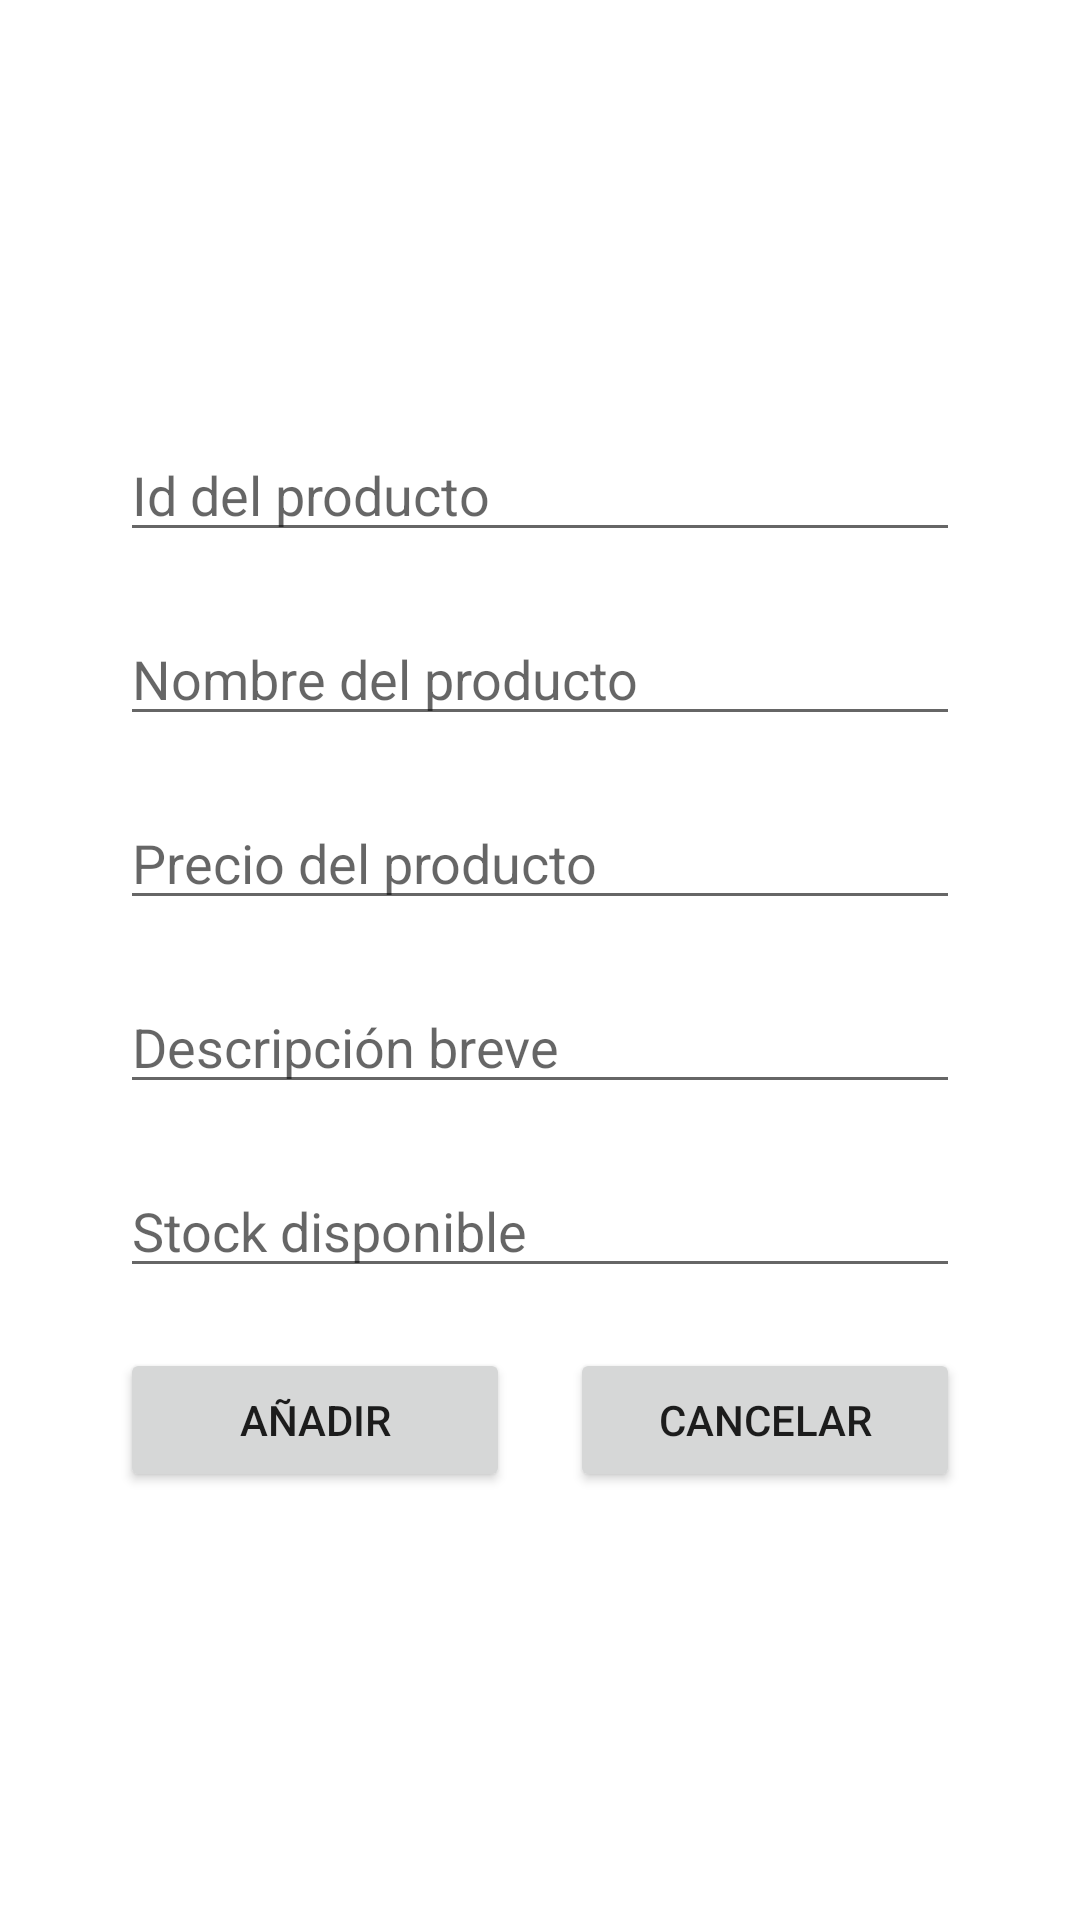

Layout XML and referenced resources for this Android screen:
<!-- AndroidManifest.xml: application theme Theme.AsociacionIsaYCristian -->
<!-- res/layout/activity_manage_products.xml -->
<?xml version="1.0" encoding="utf-8"?>
<LinearLayout xmlns:android="http://schemas.android.com/apk/res/android"
    xmlns:app="http://schemas.android.com/apk/res-auto"
    xmlns:tools="http://schemas.android.com/tools"
    android:layout_width="match_parent"
    android:layout_height="match_parent"
    android:background="@drawable/fondo2"
    android:orientation="vertical">


    <LinearLayout
        android:layout_width="match_parent"
        android:layout_height="match_parent"
        android:gravity="center"
        android:layout_margin="30dp"
        android:orientation="vertical">

        <EditText
            android:id="@+id/et_AddProductId"
            android:layout_width="match_parent"
            android:layout_height="wrap_content"
            android:layout_margin="10dp"
            android:ems="10"
            android:hint="@string/addProduct_HintId"
            android:inputType="textPersonName" />

        <EditText
            android:id="@+id/et_AddProductName"
            android:layout_width="match_parent"
            android:layout_height="wrap_content"
            android:layout_margin="10dp"
            android:ems="10"
            android:hint="@string/addProduct_HintName" />

        <EditText
            android:id="@+id/et_AddProductPrice"
            android:layout_width="match_parent"
            android:layout_height="wrap_content"
            android:layout_margin="10dp"
            android:ems="10"
            android:hint="@string/addProduct_HintPrice"
            android:inputType="numberDecimal" />

        <EditText
            android:id="@+id/et_AddProductDescription"
            android:layout_width="match_parent"
            android:layout_height="wrap_content"
            android:layout_margin="10dp"
            android:ems="10"
            android:hint="@string/addProduct_HintDescription"
            android:inputType="textPersonName" />

        <EditText
            android:id="@+id/et_AddProductStock"
            android:layout_width="match_parent"
            android:layout_height="wrap_content"
            android:layout_margin="10dp"
            android:ems="10"
            android:hint="@string/addProduct_HintStock"
            android:inputType="numberDecimal" />

        <LinearLayout
            android:layout_width="match_parent"
            android:layout_height="wrap_content"
            android:orientation="horizontal">

            <Button
                android:id="@+id/bt_addProduct_confirm"
                android:layout_width="match_parent"
                android:layout_height="wrap_content"
                android:layout_margin="10dp"
                android:layout_weight="1"
                android:text="@string/add" />

            <Button
                android:id="@+id/bt_addProduct_cancel"
                android:layout_width="match_parent"
                android:layout_height="wrap_content"
                android:layout_margin="10dp"
                android:layout_weight="1"
                android:text="@string/cancel" />
        </LinearLayout>
    </LinearLayout>

</LinearLayout>
<!-- resources referenced by this layout -->
<resources>
  <string name="add">Añadir</string>
  <string name="addProduct_HintDescription">Descripción breve</string>
  <string name="addProduct_HintId">Id del producto</string>
  <string name="addProduct_HintName">Nombre del producto</string>
  <string name="addProduct_HintPrice">Precio del producto</string>
  <string name="addProduct_HintStock">Stock disponible</string>
  <string name="cancel"> Cancelar</string>
  <style name="Theme.AsociacionIsaYCristian" parent="Theme.MaterialComponents.DayNight.DarkActionBar">
          
          <item name="colorPrimary">@color/purple_200</item>
          <item name="colorPrimaryVariant">@color/purple_200</item>
          <item name="colorOnPrimary">@color/white</item>
          
          <item name="colorSecondary">@color/purple_250</item>
          <item name="colorSecondaryVariant">@color/teal_700</item>
          <item name="colorOnSecondary">@color/black</item>
          
          <item name="android:statusBarColor" tools:targetApi="l">?attr/colorPrimaryVariant</item>
          
      </style>
  <color name="purple_200">#FFBB86FC</color>
  <color name="white">#FFFFFFFF</color>
  <color name="purple_250">#A76FEC</color>
  <color name="teal_700">#FF018786</color>
  <color name="black">#FF000000</color>
</resources>
